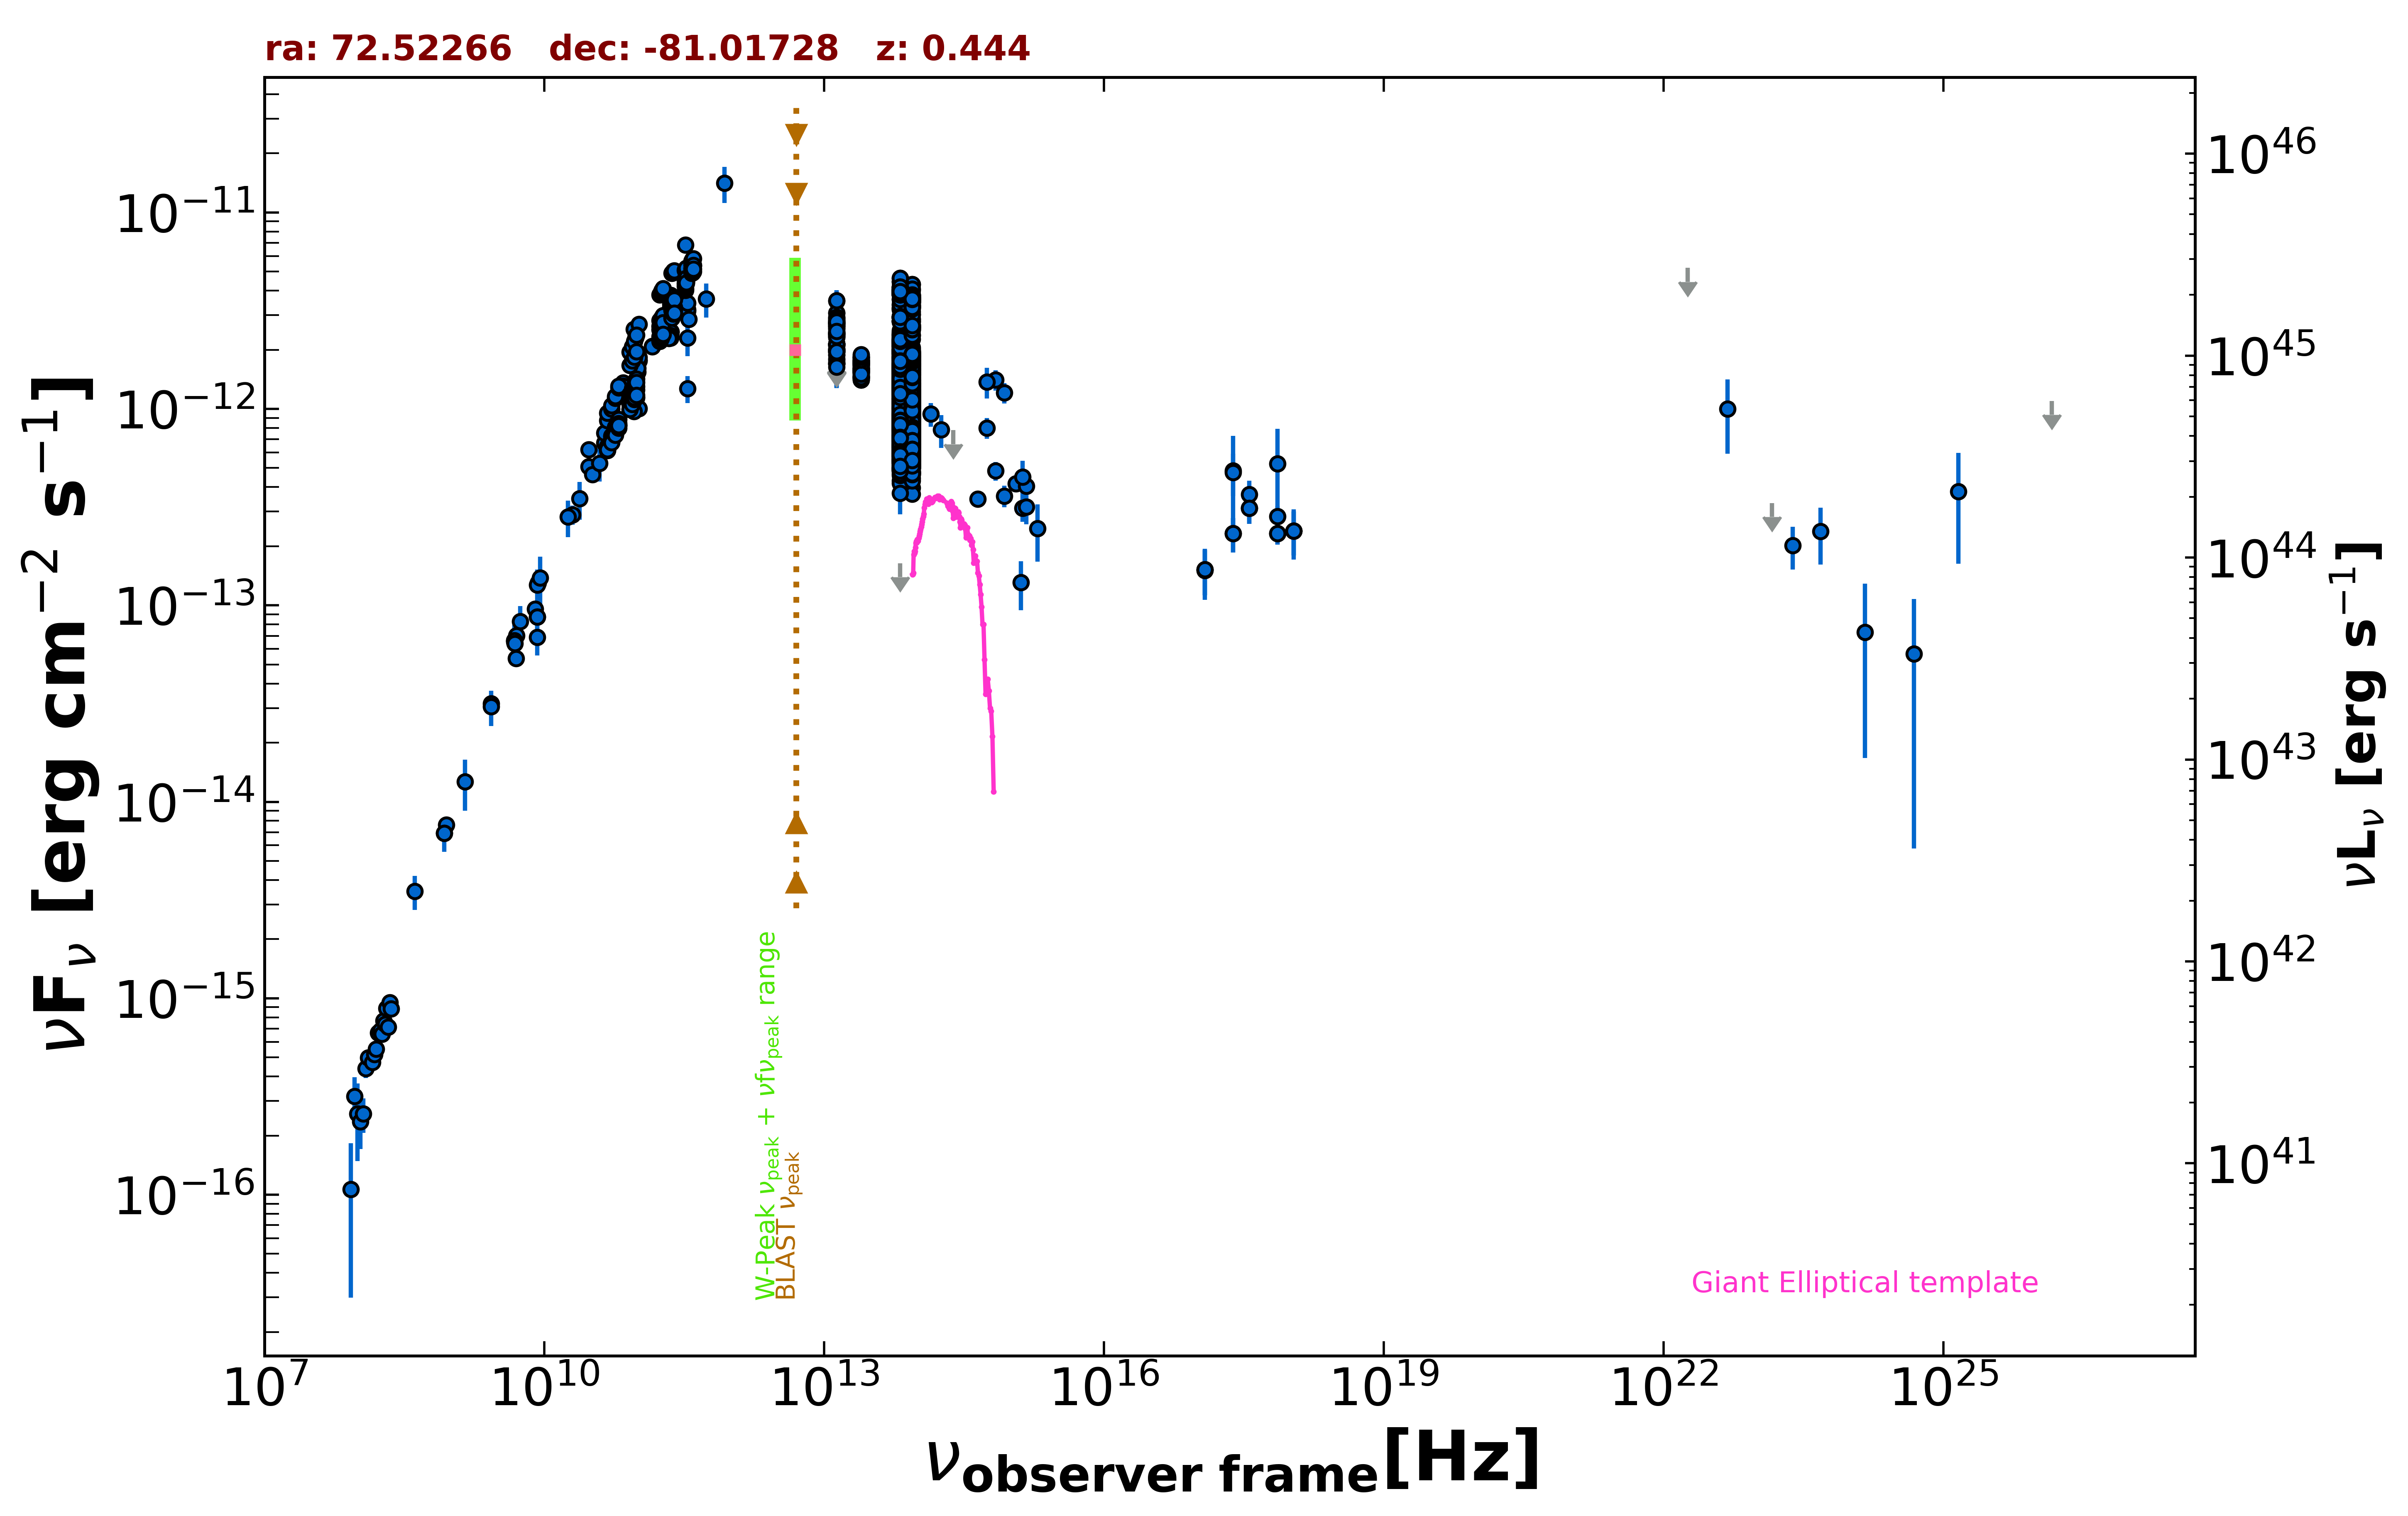

The file beside this chart, header and first rows:
freq., flux, err_flux, MJD_start, MJD_end, flag, catalog, reference
8.870e+08, 7.618e-15, 5.375e-16, 55000, 55000, , RACS, Hale et al. 2021  PASA  38  e058
8.430e+08, 6.924e-15, 2.085e-16, 55000, 55000, , SUMSS, Manch et al. 2003  MNRAS  342  1117
2.418e+17, 4.841e-13, 2.432e-13, 55000, 55000, , XMMSL2, Saxton et al. 2008  A&A  480  611
7.253e+17, 5.251e-13, 2.653e-13, 55000, 55000, , XMMSL2, Saxton et al. 2008  A&A  480  611
2.418e+17, 4.761e-13, 1.154e-13, 55000, 55000, , RASS, Boller et al. 2016  A&A  103  1
2.418e+17, 2.320e-13, 4.600e-14, 55099, 55101, , 1OUSX, Giommi et al. in preparation
1.209e+17, 1.519e-13, 3.940e-14, 55099, 55101, , 1OUSX, Giommi et al. in preparation
3.627e+17, 3.120e-13, 5.270e-14, 55099, 55101, , 1OUSX, Giommi et al. in preparation
7.253e+17, 2.325e-13, 2.860e-14, 55099, 55101, , 1OUSX, Giommi et al. in preparation
1.088e+18, 2.396e-13, 6.040e-14, 55099, 55101, , 1OUSX, Giommi et al. in preparation
7.253e+17, 2.834e-13, 3.710e-14, 55000, 55000, , 2SXPS, Evans et al. 2020  ApJS  247  54
1.209e+17, 1.506e-13, 4.385e-14, 55000, 55000, , 2SXPS, Evans et al. 2020  ApJS  247  54
3.627e+17, 3.677e-13, 6.365e-14, 55000, 55000, , 2SXPS, Evans et al. 2020  ApJS  247  54
1.088e+18, 2.398e-13, 6.845e-14, 55000, 55000, , 2SXPS, Evans et al. 2020  ApJS  247  54
5.000e+09, 5.360e-14, 2.700e-15, 55000, 55000, , AT20G, Murphy et al. 2010  MNRAS  402  2403
8.000e+09, 9.584e-14, 4.780e-15, 55000, 55000, , AT20G, Murphy et al. 2010  MNRAS  402  2403
2.000e+10, 2.894e-13, 3.200e-14, 55000, 55000, , AT20G, Murphy et al. 2010  MNRAS  402  2403
4.800e+09, 6.629e-14, 1.105e-15, 55000, 55000, , ATPMN, McConnell et al. 2012  MNRAS  422  1527
8.600e+09, 1.302e-13, 5.900e-15, 55000, 55000, , ATPMN, McConnell et al. 2012  MNRAS  422  1527
8.400e+09, 8.722e-14, 0.000e+00, 55000, 55000, , CRATES, Healey et al. 2007  ApJS  171  61
1.410e+09, 1.269e-14, 3.668e-15, 55000, 55000, , KUEHR, Kuehr et al. 1981  A&AS  45  367
2.700e+09, 3.159e-14, 8.100e-16, 55000, 55000, , KUEHR, Kuehr et al. 1981  A&AS  45  367
5.009e+09, 7.013e-14, 4.005e-15, 55000, 55000, , KUEHR, Kuehr et al. 1981  A&AS  45  367
4.800e+09, 6.514e-14, 3.405e-15, 55000, 55000, , PMN, Griffith et al. 1993-1996  VizieR  VIII/…
9.744e+10, 1.139e-12, 9.750e-14, 56904, 56904, , ALMA, Bonato et al. 2019  MNRAS  485  1188
9.744e+10, 1.147e-12, 9.750e-14, 56912, 56912, , ALMA, Bonato et al. 2019  MNRAS  485  1188
9.504e+10, 1.168e-12, 9.500e-14, 56930, 56930, , ALMA, Bonato et al. 2019  MNRAS  485  1188
9.502e+10, 2.305e-12, 1.155e-13, 57167, 57167, , ALMA, Bonato et al. 2019  MNRAS  485  1188
1.035e+11, 1.780e-12, 1.690e-13, 57368, 57368, , ALMA, Bonato et al. 2019  MNRAS  485  1188
9.150e+10, 1.720e-12, 1.635e-13, 57368, 57368, , ALMA, Bonato et al. 2019  MNRAS  485  1188
3.435e+11, 2.301e-12, 4.490e-13, 57368, 57368, , ALMA, Bonato et al. 2019  MNRAS  485  1188
1.035e+11, 1.759e-12, 1.675e-13, 57373, 57373, , ALMA, Bonato et al. 2019  MNRAS  485  1188
9.150e+10, 1.702e-12, 1.620e-13, 57373, 57373, , ALMA, Bonato et al. 2019  MNRAS  485  1188
1.035e+11, 1.832e-12, 1.740e-13, 57373, 57373, , ALMA, Bonato et al. 2019  MNRAS  485  1188
9.150e+10, 1.775e-12, 1.690e-13, 57373, 57373, , ALMA, Bonato et al. 2019  MNRAS  485  1188
3.435e+11, 3.160e-12, 6.160e-13, 57373, 57373, , ALMA, Bonato et al. 2019  MNRAS  485  1188
3.435e+11, 3.195e-12, 6.235e-13, 57373, 57373, , ALMA, Bonato et al. 2019  MNRAS  485  1188
2.273e+11, 2.470e-12, 1.235e-13, 57603, 57603, , ALMA, Bonato et al. 2019  MNRAS  485  1188
2.273e+11, 2.464e-12, 1.235e-13, 57604, 57604, , ALMA, Bonato et al. 2019  MNRAS  485  1188
9.150e+10, 2.546e-12, 2.415e-13, 57650, 57650, , ALMA, Bonato et al. 2019  MNRAS  485  1188
3.435e+11, 3.456e-12, 6.735e-13, 57650, 57650, , ALMA, Bonato et al. 2019  MNRAS  485  1188
1.035e+11, 2.693e-12, 2.560e-13, 57650, 57650, , ALMA, Bonato et al. 2019  MNRAS  485  1188
2.266e+11, 3.794e-12, 1.900e-13, 57673, 57673, , ALMA, Bonato et al. 2019  MNRAS  485  1188
2.266e+11, 3.753e-12, 1.875e-13, 57675, 57675, , ALMA, Bonato et al. 2019  MNRAS  485  1188
2.266e+11, 3.715e-12, 1.860e-13, 57675, 57675, , ALMA, Bonato et al. 2019  MNRAS  485  1188
2.266e+11, 3.672e-12, 1.835e-13, 57676, 57676, , ALMA, Bonato et al. 2019  MNRAS  485  1188
2.266e+11, 3.696e-12, 1.850e-13, 57676, 57676, , ALMA, Bonato et al. 2019  MNRAS  485  1188
2.266e+11, 3.402e-12, 1.705e-13, 57680, 57680, , ALMA, Bonato et al. 2019  MNRAS  485  1188
2.266e+11, 3.288e-12, 1.645e-13, 57680, 57680, , ALMA, Bonato et al. 2019  MNRAS  485  1188
2.267e+11, 2.928e-12, 1.470e-13, 57684, 57684, , ALMA, Bonato et al. 2019  MNRAS  485  1188
2.266e+11, 3.278e-12, 1.640e-13, 57685, 57685, , ALMA, Bonato et al. 2019  MNRAS  485  1188
2.260e+11, 2.334e-12, 1.165e-13, 57718, 57718, , ALMA, Bonato et al. 2019  MNRAS  485  1188
2.253e+11, 2.372e-12, 1.185e-13, 57719, 57719, , ALMA, Bonato et al. 2019  MNRAS  485  1188
2.253e+11, 2.302e-12, 1.150e-13, 57721, 57721, , ALMA, Bonato et al. 2019  MNRAS  485  1188
2.253e+11, 2.351e-12, 1.175e-13, 57721, 57721, , ALMA, Bonato et al. 2019  MNRAS  485  1188
2.260e+11, 2.317e-12, 1.155e-13, 57729, 57729, , ALMA, Bonato et al. 2019  MNRAS  485  1188
1.035e+11, 1.004e-12, 5.090e-14, 58212, 58212, , ALMA, Bonato et al. 2019  MNRAS  485  1188
9.150e+10, 9.736e-13, 4.845e-14, 58212, 58212, , ALMA, Bonato et al. 2019  MNRAS  485  1188
3.435e+11, 1.271e-12, 1.990e-13, 58213, 58213, , ALMA, Bonato et al. 2019  MNRAS  485  1188
1.000e+11, 1.541e-12, 5.000e-14, 55000, 55000, , PCCS2100, GHz The Planck Collaboration 2018  A&A  …
... 1,951 more rows
